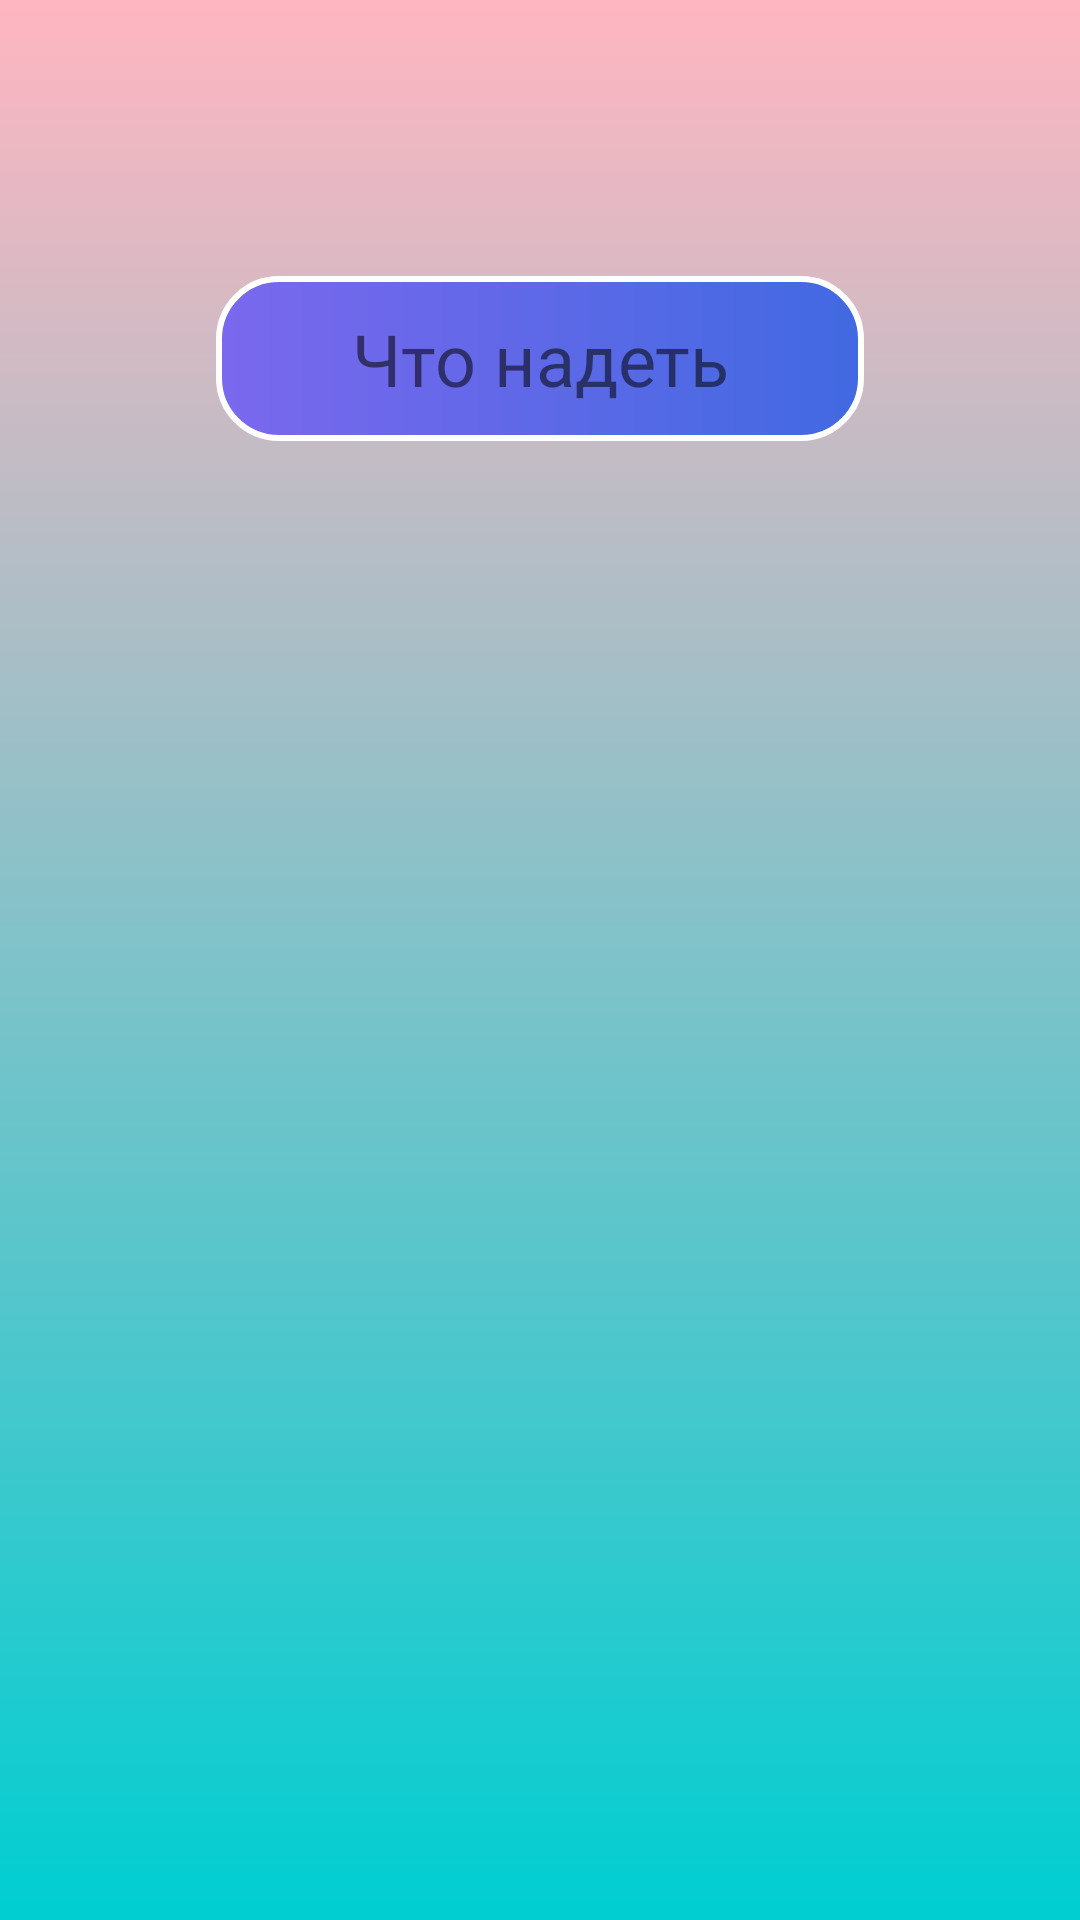

This screen was rendered from an Android layout file. Write that file and the resources it references.
<!-- AndroidManifest.xml: application theme Theme.FirstTest -->
<!-- res/layout/activity_clothes.xml -->
<?xml version="1.0" encoding="utf-8"?>
<androidx.constraintlayout.widget.ConstraintLayout xmlns:android="http://schemas.android.com/apk/res/android"
    xmlns:app="http://schemas.android.com/apk/res-auto"
    xmlns:tools="http://schemas.android.com/tools"
    android:layout_width="match_parent"
    android:layout_height="match_parent"
    android:background="@drawable/main_bg"
    android:id="@+id/ClothesLayout"
    tools:context=".ClothesActivity">


    <TextView
        android:id="@+id/textView3"
        android:layout_width="216dp"
        android:layout_height="55dp"
        android:layout_marginTop="92dp"
        android:background="@drawable/text_main_bg"
        android:gravity="center|center_horizontal"
        android:text="Что надеть"
        android:textAlignment="center"
        android:textSize="24dp"
        app:layout_constraintEnd_toEndOf="parent"
        app:layout_constraintLeft_toLeftOf="parent"
        app:layout_constraintStart_toStartOf="parent"
        app:layout_constraintTop_toTopOf="parent" />

    <TextView
        android:id="@+id/temp"
        android:layout_width="136dp"
        android:layout_height="76dp"
        android:layout_marginTop="24dp"
        android:gravity="center|center_horizontal"
        android:text=""
        android:textSize="59dp"
        app:layout_constraintEnd_toEndOf="@+id/textView3"
        app:layout_constraintHorizontal_bias="0.487"
        app:layout_constraintStart_toStartOf="@+id/textView3"
        app:layout_constraintTop_toBottomOf="@+id/textView3" />

    <TextView

        android:id="@+id/clothes"
        android:layout_width="350dp"
        android:layout_height="350dp"
        android:layout_marginBottom="92dp"
        android:textSize="30sp"
        android:gravity="center|center_horizontal"
        android:text=""
        app:layout_constraintBottom_toBottomOf="parent"
        app:layout_constraintEnd_toEndOf="@+id/temp"
        app:layout_constraintHorizontal_bias="0.508"
        app:layout_constraintStart_toStartOf="@+id/temp" />


</androidx.constraintlayout.widget.ConstraintLayout>
<!-- resources referenced by this layout -->
<resources>
  <!-- drawable main_bg (drawable) -->
  <?xml version="1.0" encoding="utf-8"?>
  <shape xmlns:android="http://schemas.android.com/apk/res/android">
      <gradient android:startColor="#00CED1" android:endColor="#FFB6C1" android:angle="90">
      </gradient>
  
  
  </shape>
  <!-- drawable text_main_bg (drawable) -->
  <?xml version="1.0" encoding="utf-8"?>
  <shape xmlns:android="http://schemas.android.com/apk/res/android">
      <gradient android:startColor="#7B68EE" android:endColor="#4169E1"></gradient>
      <corners android:radius="20dp"></corners>
      <stroke android:color="@color/white" android:width="2dp"></stroke>
  
  </shape>
  <style name="Theme.FirstTest" parent="Theme.MaterialComponents.DayNight.NoActionBar">
          
          <item name="colorPrimary">@color/purple_500</item>
          <item name="colorPrimaryVariant">@color/purple_700</item>
          <item name="colorOnPrimary">@color/white</item>
          
          <item name="colorSecondary">@color/teal_200</item>
          <item name="colorSecondaryVariant">@color/teal_700</item>
          <item name="colorOnSecondary">@color/black</item>
          
          <item name="android:statusBarColor" tools:targetApi="l">?attr/colorPrimaryVariant</item>
          
      </style>
  <!-- not gathered from this repository: default colours our renderer supplied (Android Studio template values) -->
  <color name="purple_500">#FF6200EE</color>
  <color name="purple_700">#FF3700B3</color>
  <color name="teal_200">#FF03DAC5</color>
  <color name="teal_700">#FF018786</color>
  <color name="black">#FF000000</color>
  <color name="white">#FFFFFFFF</color>
</resources>
